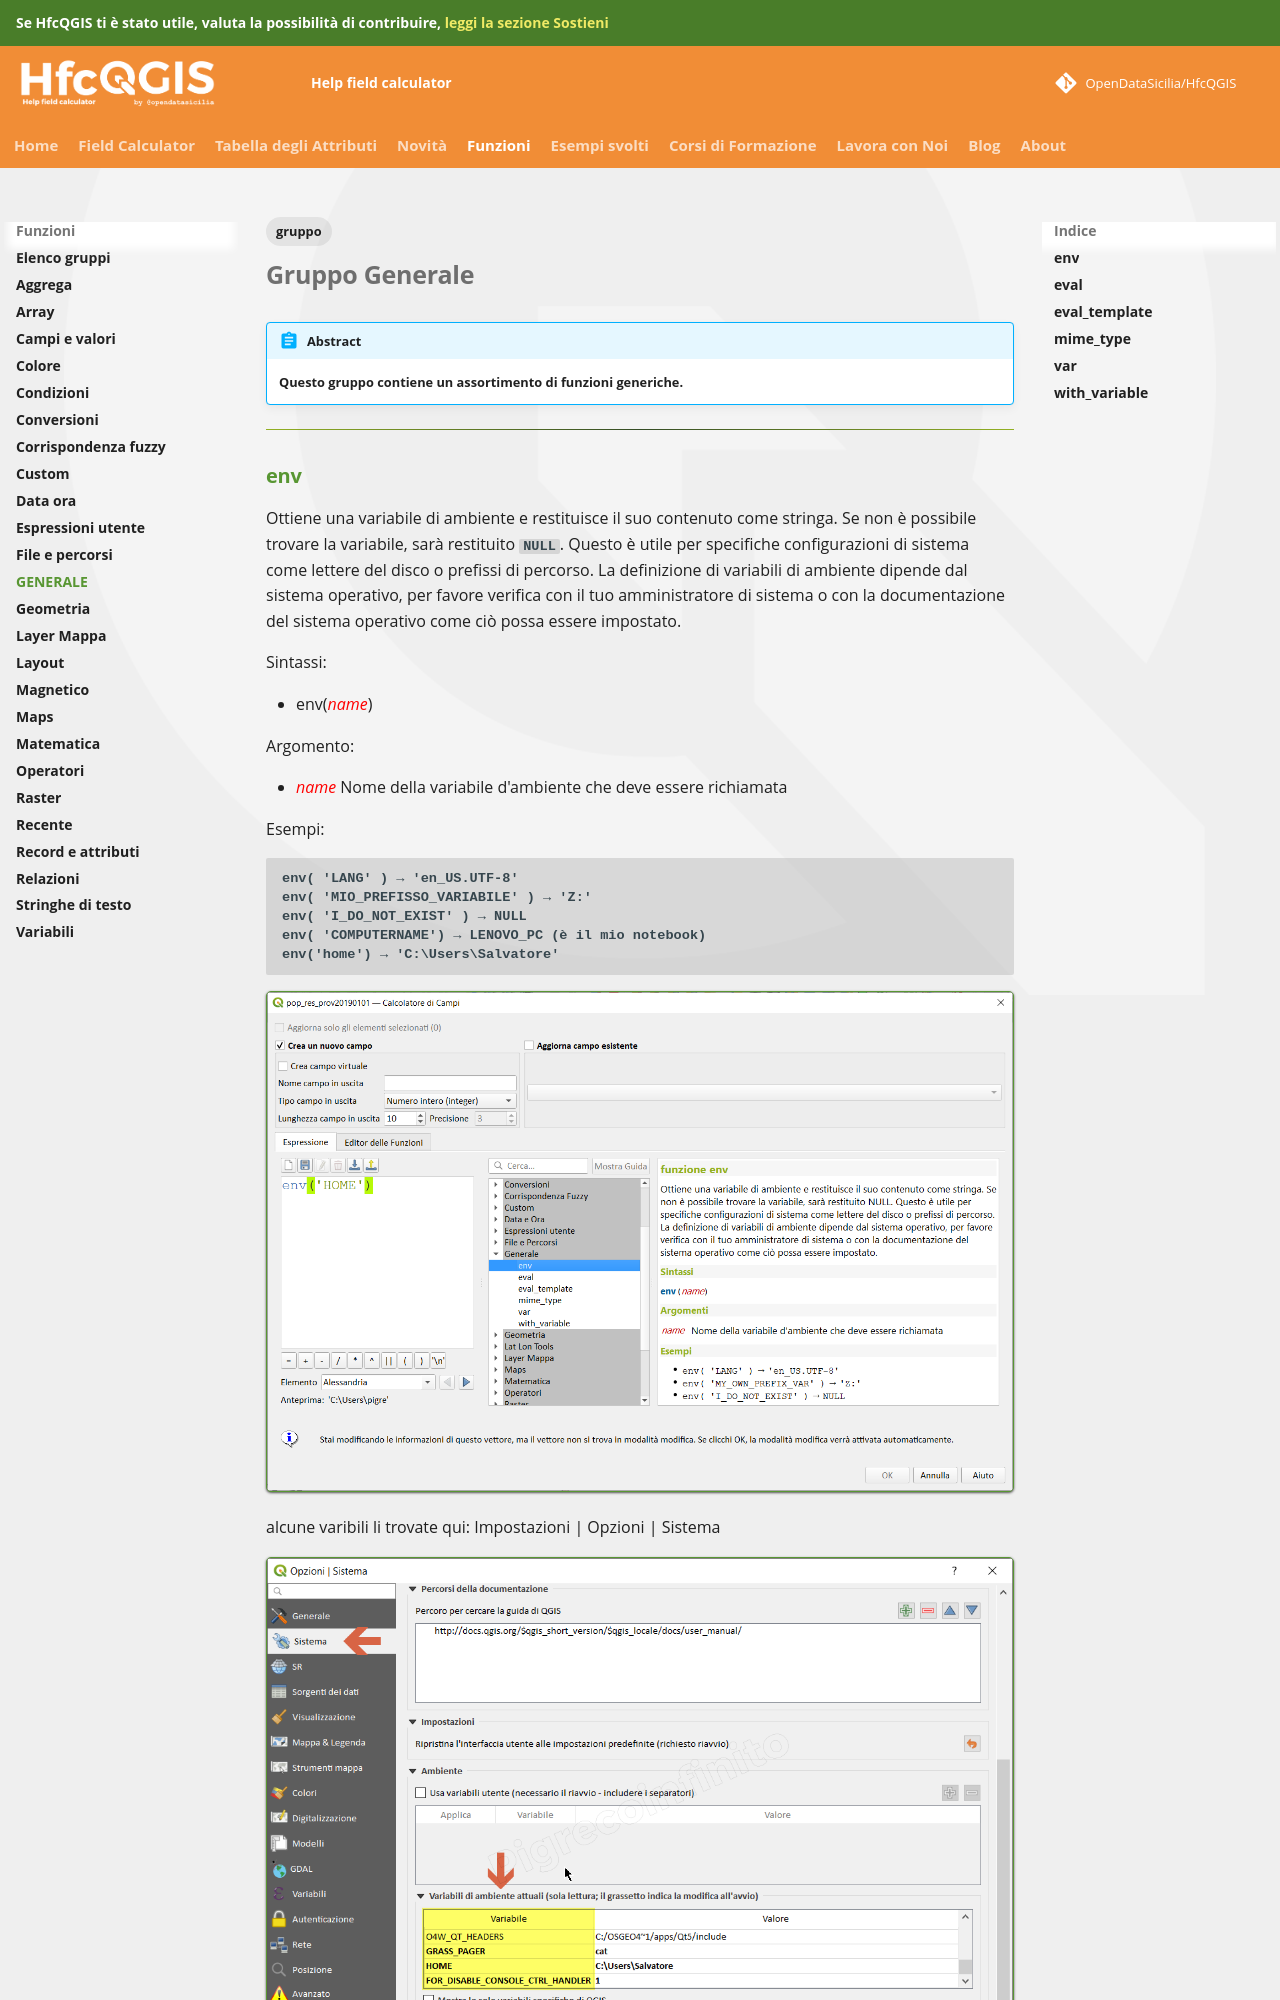

repository: opendatasicilia/HfcQGIS-md · page: gr_funzioni/generale/generale_unico/index.html · generator: mkdocs

---
social_image: img/card_social/hfc_gr_generale.png
tags:
  - gruppo
---

# Gruppo Generale

!!! Abstract
    **Questo gruppo contiene un assortimento di funzioni generiche.**

---

## env

Ottiene una variabile di ambiente e restituisce il suo contenuto come stringa. Se non è possibile trovare la variabile, sarà restituito `NULL`. Questo è utile per specifiche configurazioni di sistema come lettere del disco o prefissi di percorso. La definizione di variabili di ambiente dipende dal sistema operativo, per favore verifica con il tuo amministratore di sistema o con la documentazione del sistema operativo come ciò possa essere impostato.

Sintassi:

* env(*<span style="color:red;">name</span>*)

Argomento:

* *<span style="color:red;">name</span>* Nome della variabile d'ambiente che deve essere richiamata

Esempi:

```
env( 'LANG' ) → 'en_US.UTF-8'
env( 'MIO_PREFISSO_VARIABILE' ) → 'Z:'
env( 'I_DO_NOT_EXIST' ) → NULL
env( 'COMPUTERNAME') → LENOVO_PC (è il mio notebook)
env('home') → 'C:\Users\Salvatore'
```

[![](../../img/generale/env1.png)](../../img/generale/env1.png)

alcune varibili li trovate qui: Impostazioni | Opzioni | Sistema
